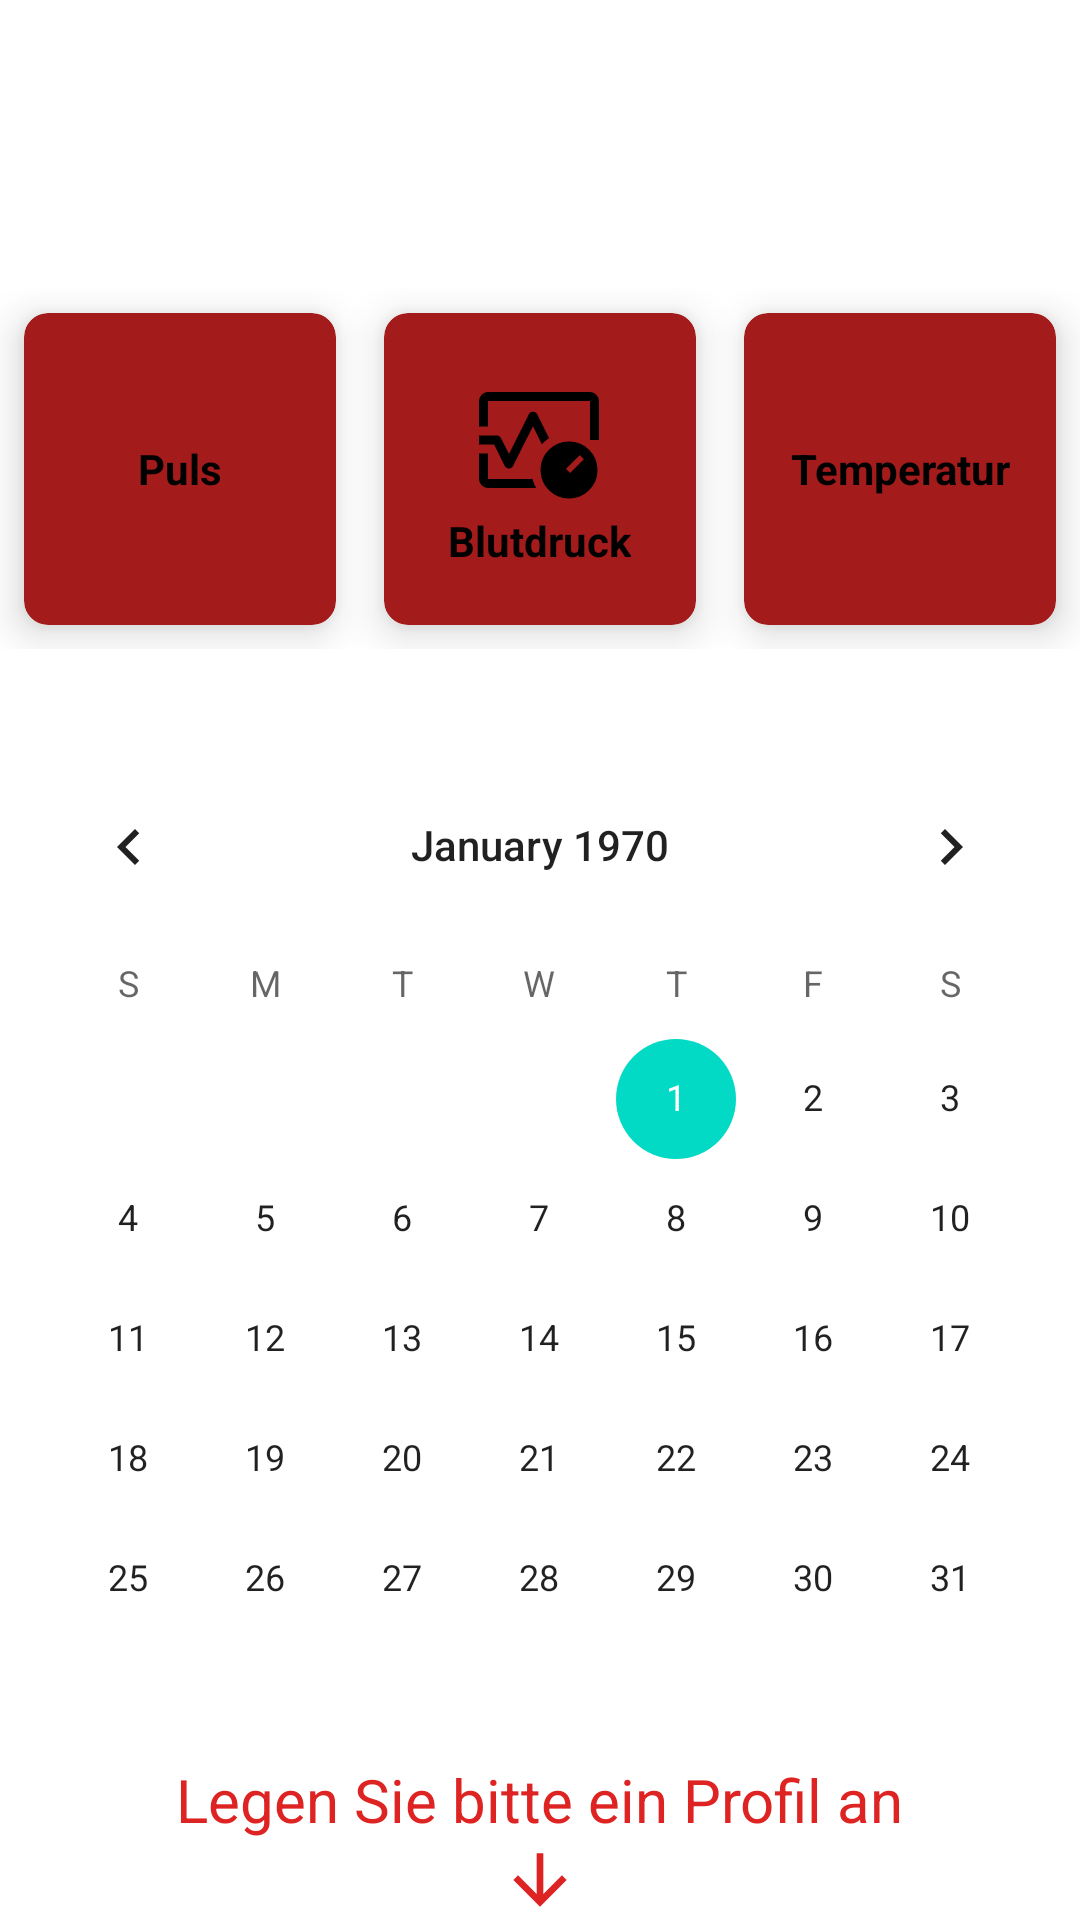

Write the Android layout XML for this screen, with the resource values it uses.
<!-- AndroidManifest.xml: application theme Theme.HealthApp -->
<!-- res/layout/fragment_home.xml -->
<?xml version="1.0" encoding="utf-8"?>
<FrameLayout xmlns:android="http://schemas.android.com/apk/res/android"
    xmlns:app="http://schemas.android.com/apk/res-auto"
    xmlns:tools="http://schemas.android.com/tools"
    android:layout_width="match_parent"
    android:layout_height="match_parent"
    tools:context=".HomeFragment">

    <RelativeLayout
        android:id="@+id/relativeLayout"
        android:layout_width="match_parent"
        android:layout_height="match_parent">

        <TextView
            android:id="@+id/greetingMessage"
            android:layout_width="wrap_content"
            android:layout_height="wrap_content"
            android:layout_centerHorizontal="true"
            android:textAlignment="center"
            android:layout_marginTop="24dp"
            android:textSize="30sp"
            android:textStyle="bold" />

        <GridLayout
            android:id="@+id/gridLayout"
            android:layout_width="match_parent"
            android:layout_height="120dp"
            android:layout_below="@id/greetingMessage"
            android:layout_marginTop="32dp"
            android:columnCount="3"
            android:rowCount="1">

            <androidx.cardview.widget.CardView
                android:id="@+id/pulsButton"
                android:layout_width="0dp"
                android:layout_height="wrap_content"
                android:layout_row="0"
                android:layout_rowWeight="1"
                android:layout_column="0"
                android:layout_columnWeight="1"
                android:layout_gravity="fill"
                android:layout_margin="8dp"
                android:backgroundTint="@color/red"
                android:onClick="launchPuls"
                app:cardCornerRadius="8dp"
                app:cardElevation="8dp">

                <LinearLayout
                    android:layout_width="wrap_content"
                    android:layout_height="wrap_content"
                    android:layout_gravity="center_vertical|center_horizontal"
                    android:gravity="center"
                    android:orientation="vertical">

                    <ImageView
                        android:layout_width="wrap_content"
                        android:layout_height="wrap_content"
                        android:src="@drawable/cardiology_48px" />

                    <TextView
                        android:layout_width="wrap_content"
                        android:layout_height="wrap_content"
                        android:text="Puls"
                        android:textAlignment="center"
                        android:textColor="@color/black"
                        android:textStyle="bold" />
                </LinearLayout>
            </androidx.cardview.widget.CardView>

            <androidx.cardview.widget.CardView
                android:id="@+id/blutdruckButton"
                android:layout_width="0dp"
                android:layout_height="wrap_content"
                android:layout_row="0"
                android:layout_rowWeight="1"
                android:layout_column="1"
                android:layout_columnWeight="1"
                android:layout_gravity="fill"
                android:layout_margin="8dp"
                android:backgroundTint="#A31B1B"
                android:onClick="launchBlutdruck"
                app:cardCornerRadius="8dp"
                app:cardElevation="8dp">

                <LinearLayout
                    android:layout_width="wrap_content"
                    android:layout_height="wrap_content"
                    android:layout_gravity="center_vertical|center_horizontal"
                    android:gravity="center"
                    android:orientation="vertical">

                    <ImageView
                        android:layout_width="wrap_content"
                        android:layout_height="wrap_content"
                        android:src="@drawable/blood_pressure_48px" />

                    <TextView
                        android:layout_width="wrap_content"
                        android:layout_height="wrap_content"
                        android:text="Blutdruck"
                        android:textAlignment="center"
                        android:textColor="@color/black"
                        android:textStyle="bold" />
                </LinearLayout>
            </androidx.cardview.widget.CardView>

            <androidx.cardview.widget.CardView
                android:id="@+id/temperaturButton"
                android:layout_width="0dp"
                android:layout_height="wrap_content"
                android:layout_row="0"
                android:layout_rowWeight="1"
                android:layout_column="2"
                android:layout_columnWeight="1"
                android:layout_gravity="fill"
                android:layout_margin="8dp"
                android:backgroundTint="#A31B1B"
                android:onClick="launchTemp"
                app:cardCornerRadius="8dp"
                app:cardElevation="8dp">

                <LinearLayout
                    android:layout_width="wrap_content"
                    android:layout_height="wrap_content"
                    android:layout_gravity="center_vertical|center_horizontal"
                    android:gravity="center"
                    android:orientation="vertical">

                    <ImageView
                        android:layout_width="wrap_content"
                        android:layout_height="wrap_content"
                        android:src="@drawable/thermostat_48px" />

                    <TextView
                        android:layout_width="wrap_content"
                        android:layout_height="wrap_content"
                        android:text="Temperatur"
                        android:textAlignment="center"
                        android:textColor="@color/black"
                        android:textStyle="bold" />
                </LinearLayout>
            </androidx.cardview.widget.CardView>
        </GridLayout>

        <CalendarView
            android:id="@+id/calendarView"
            android:layout_width="match_parent"
            android:layout_height="wrap_content"
            android:layout_below="@id/gridLayout"
            android:layout_marginTop="32dp" />

        <TextView
            android:id="@+id/profilAnlegenTV"
            android:layout_width="wrap_content"
            android:layout_height="wrap_content"
            android:layout_centerHorizontal="true"
            android:layout_below="@id/calendarView"
            android:visibility="visible"
            android:text="Legen Sie bitte ein Profil an"
            android:textColor="@color/red_light"
            android:textSize="20dp"/>

        <ImageView
            android:id="@+id/downwardArrowIV"
            android:layout_width="wrap_content"
            android:layout_height="wrap_content"
            android:src="@drawable/arrow_downward_redlight_48px"
            android:layout_below="@id/profilAnlegenTV"
            android:layout_centerHorizontal="true"
            />


    </RelativeLayout>




</FrameLayout>
<!-- resources referenced by this layout -->
<resources>
  <color name="black">#FF000000</color>
  <color name="red">#A31B1B</color>
  <color name="red_light">#de2323</color>
  <!-- drawable arrow_downward_redlight_48px (drawable) -->
  <vector android:height="48dp" android:tint="#DE2323"
      android:viewportHeight="24" android:viewportWidth="24"
      android:width="48dp" xmlns:android="http://schemas.android.com/apk/res/android">
      <path android:fillColor="@android:color/white" android:pathData="M20,12l-1.41,-1.41L13,16.17V4h-2v12.17l-5.58,-5.59L4,12l8,8 8,-8z"/>
  </vector>
  <!-- drawable blood_pressure_48px (drawable) -->
  <vector xmlns:android="http://schemas.android.com/apk/res/android"
      android:width="48dp"
      android:height="48dp"
      android:viewportWidth="960"
      android:viewportHeight="960">
    <path
        android:fillColor="#FF000000"
        android:pathData="M80,390v-170q0,-24 18,-42t42,-18h680q24,0 42,18t18,42v260h-60v-260L140,220v170L80,390ZM280,670q-9,0 -16,-4t-12,-12l-71,-144L80,510v-60h120q7.81,0 14.9,4.5T226,467l54,106 133,-266q4,-8 11.38,-11.5t15.5,-3.5q8.12,0 15.62,3.5T467,307l80,161q-13,8 -25,18.5T499,508l-59,-120 -134,266q-3.61,8 -10.83,12 -7.22,4 -15.17,4ZM461,800L140,800q-24,0 -42,-18t-18,-42v-170h60v170h297q4,16 10,31t14,29ZM480,480ZM679.89,870Q601,870 545.5,814.39t-55.5,-134.5Q490,601 545.61,545.5t134.5,-55.5Q759,490 814.5,545.61t55.5,134.5Q870,759 814.39,814.5T679.89,870ZM688,700l91,-91 -28,-28 -91,91 28,28Z"/>
  </vector>
  <style name="Theme.HealthApp" parent="Theme.MaterialComponents.DayNight.DarkActionBar">
          
          <item name="colorPrimary">@color/teal_200</item>
          <item name="colorPrimaryVariant">@color/purple_700</item>
          <item name="colorOnPrimary">@color/white</item>
          
          <item name="colorSecondary">@color/teal_200</item>
          <item name="colorSecondaryVariant">@color/teal_700</item>
          <item name="colorOnSecondary">@color/black</item>
          <item name="android:textColor">@color/black</item>
          
          <item name="android:statusBarColor" tools:targetApi="l">@color/teal_200</item>
          
      </style>
  <color name="teal_200">#FF03DAC5</color>
  <color name="purple_700">#FF3700B3</color>
  <color name="white">#FFFFFFFF</color>
  <color name="teal_700">#FF018786</color>
</resources>
